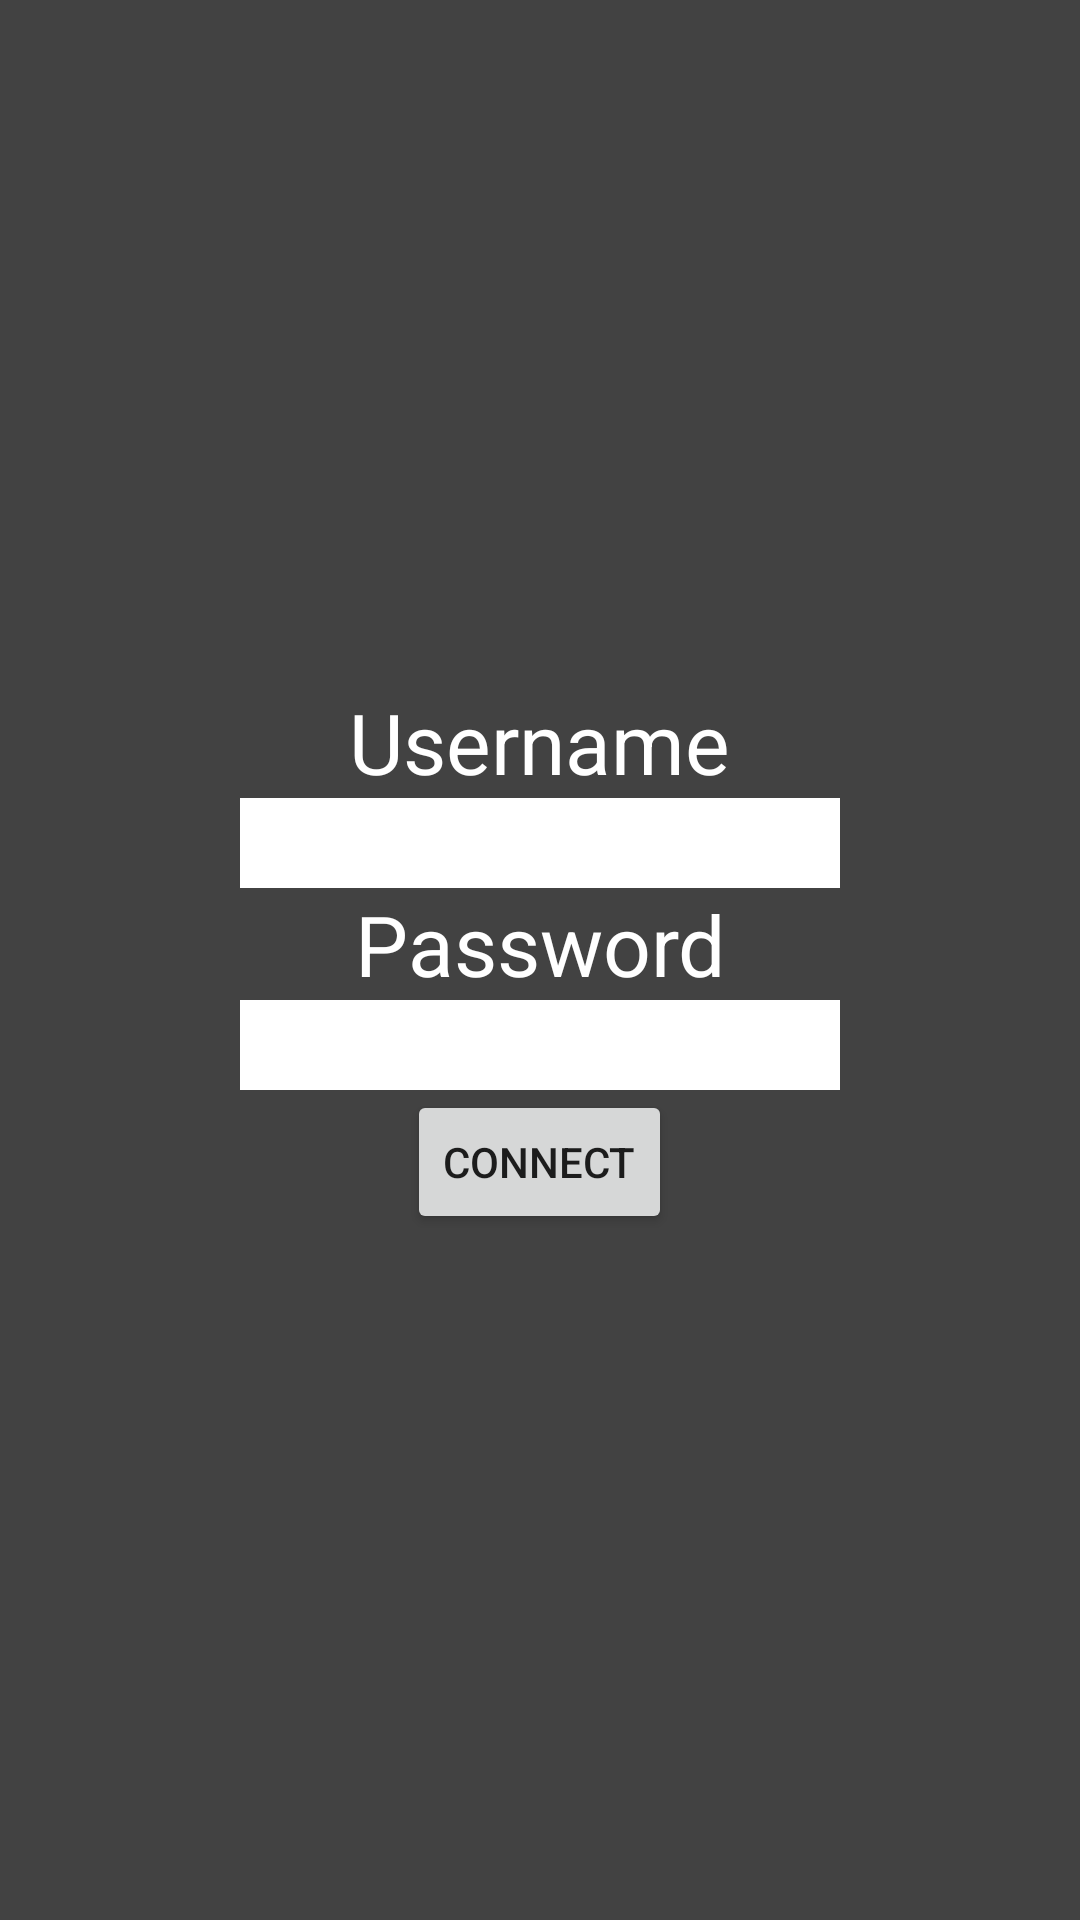

Write the Android layout XML for this screen, with the resource values it uses.
<!-- AndroidManifest.xml: application theme Theme.Mediconsent -->
<!-- res/layout/connect_linear.xml -->
<?xml version="1.0" encoding="utf-8"?>
<LinearLayout xmlns:android="http://schemas.android.com/apk/res/android"
    android:layout_width="match_parent"
    android:layout_height="match_parent"
    android:background="@color/cardview_dark_background"
    android:gravity="center"
    android:orientation="vertical">

    <TextView
        android:layout_width="wrap_content"
        android:layout_height="wrap_content"
        android:text="@string/username"
        android:textColor="@color/white"
        android:textSize="28sp" />

    <EditText
        android:layout_width="200dp"
        android:layout_height="30dp"
        android:background="@color/white" />

    <TextView
        android:layout_width="wrap_content"
        android:layout_height="wrap_content"
        android:text="@string/password"
        android:textColor="@color/white"
        android:textSize="28sp" />

    <EditText
        android:layout_width="200dp"
        android:layout_height="30dp"
        android:background="@color/white" />

    <Button
        android:layout_width="wrap_content"
        android:layout_height="wrap_content"
        android:text="@string/connect" />
</LinearLayout>
<!-- resources referenced by this layout -->
<resources>
  <color name="white">#FFFFFFFF</color>
  <string name="connect">Connect</string>
  <string name="password">Password</string>
  <string name="username">Username</string>
  <style name="Theme.Mediconsent" parent="Theme.MaterialComponents.DayNight.DarkActionBar">
          
          <item name="colorPrimary">@color/purple_500</item>
          <item name="colorPrimaryVariant">@color/purple_700</item>
          <item name="colorOnPrimary">@color/white</item>
          
          <item name="colorSecondary">@color/teal_200</item>
          <item name="colorSecondaryVariant">@color/teal_700</item>
          <item name="colorOnSecondary">@color/black</item>
          
          <item name="android:statusBarColor" tools:targetApi="l">?attr/colorPrimaryVariant</item>
          
      </style>
  <color name="black">#FF000000</color>
  <!-- not gathered from this repository: default colours our renderer supplied (Android Studio template values) -->
  <color name="purple_500">#FF6200EE</color>
  <color name="purple_700">#FF3700B3</color>
  <color name="teal_200">#FF03DAC5</color>
  <color name="teal_700">#FF018786</color>
</resources>
